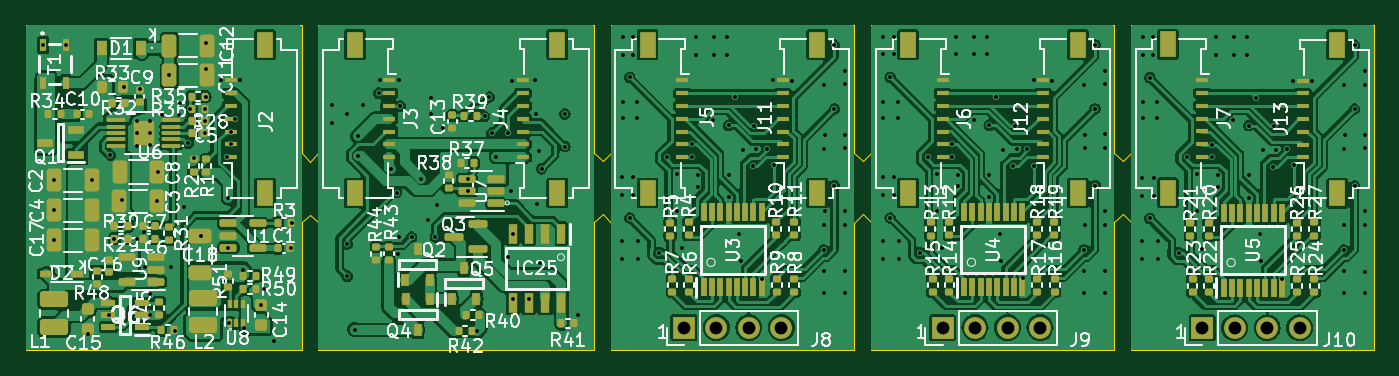
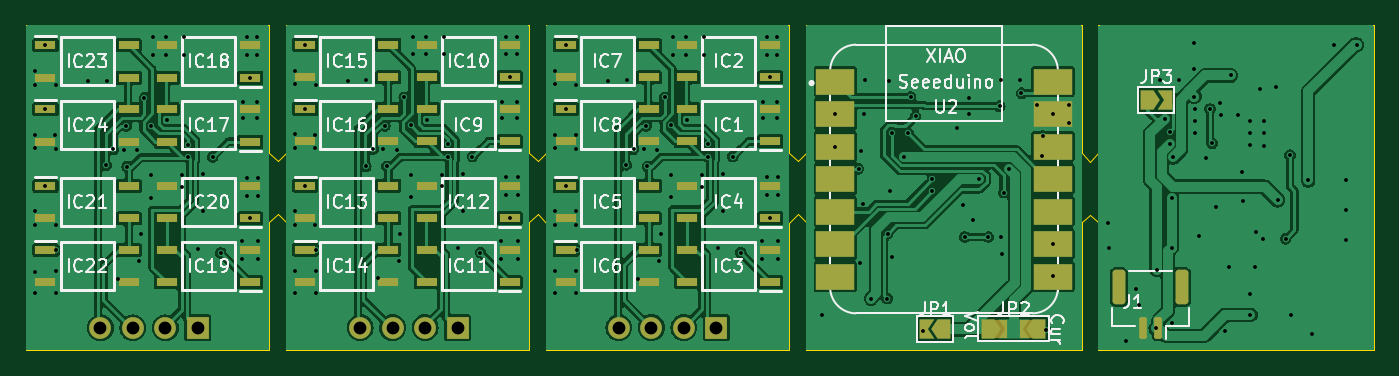
Circuit board: 11 layer files. Board 105.4 x 25.4 mm.
- bottom_copper: wrist_ems_12_electrodes-CuBottom.gbr (202042 bytes)
- top_copper: wrist_ems_12_electrodes-CuTop.gbr (324320 bytes)
- outline: wrist_ems_12_electrodes-EdgeCuts.gbr (1692 bytes)
- bottom_mask: wrist_ems_12_electrodes-MaskBottom.gbr (6094 bytes)
- top_mask: wrist_ems_12_electrodes-MaskTop.gbr (14935 bytes)
- drill: wrist_ems_12_electrodes-NPTH.drl (281 bytes)
- drill: wrist_ems_12_electrodes-PTH.drl (5527 bytes)
- paste: wrist_ems_12_electrodes-PasteBottom.gbr (4843 bytes)
- paste: wrist_ems_12_electrodes-PasteTop.gbr (14618 bytes)
- bottom_silk: wrist_ems_12_electrodes-SilkBottom.gbr (71159 bytes)
- top_silk: wrist_ems_12_electrodes-SilkTop.gbr (186768 bytes)

=== bottom_copper: wrist_ems_12_electrodes-CuBottom.gbr (202042 bytes, source omitted) ===
=== top_copper: wrist_ems_12_electrodes-CuTop.gbr (324320 bytes, source omitted) ===
=== outline: wrist_ems_12_electrodes-EdgeCuts.gbr ===
%TF.GenerationSoftware,KiCad,Pcbnew,7.0.5*%
%TF.CreationDate,2024-05-30T09:30:07-05:00*%
%TF.ProjectId,wrist_ems_12_electrodes,77726973-745f-4656-9d73-5f31325f656c,rev?*%
%TF.SameCoordinates,Original*%
%TF.FileFunction,Profile,NP*%
%FSLAX46Y46*%
G04 Gerber Fmt 4.6, Leading zero omitted, Abs format (unit mm)*
G04 Created by KiCad (PCBNEW 7.0.5) date 2024-05-30 09:30:07*
%MOMM*%
%LPD*%
G01*
G04 APERTURE LIST*
%TA.AperFunction,Profile*%
%ADD10C,0.100000*%
%TD*%
G04 APERTURE END LIST*
D10*
X100330000Y-86200000D02*
X100960000Y-86880000D01*
X101600000Y-86200000D01*
X101600000Y-76200000D01*
X123190000Y-76200000D01*
X123190000Y-86185000D01*
X123825000Y-86820000D01*
X124460000Y-86185000D01*
X124460000Y-76200000D01*
X143510000Y-76200000D01*
X143510000Y-86190000D01*
X144145000Y-86825000D01*
X144780000Y-86185000D01*
X144780000Y-76200000D01*
X163830000Y-76200000D01*
X163830000Y-86190000D01*
X164465000Y-86815000D01*
X165100000Y-86190000D01*
X165100000Y-76200000D01*
X184150000Y-76200000D01*
X184150000Y-101600000D01*
X165100000Y-101600000D01*
X165100000Y-91600000D01*
X164465000Y-90965000D01*
X163830000Y-91600000D01*
X163830000Y-101600000D01*
X144780000Y-101600000D01*
X144785316Y-91599684D01*
X144145000Y-90960000D01*
X143510000Y-91610000D01*
X143510000Y-101600000D01*
X124460000Y-101600000D01*
X124460000Y-91610000D01*
X123825000Y-90965000D01*
X123190000Y-91605000D01*
X123190000Y-101600000D01*
X101600000Y-101600000D01*
X101600000Y-91600000D01*
X100990000Y-91020000D01*
X100330000Y-91600000D01*
X100330000Y-101600000D01*
X78740000Y-101600000D01*
X78740000Y-76200000D01*
X100330000Y-76200000D01*
X100330000Y-86200000D01*
M02*

=== bottom_mask: wrist_ems_12_electrodes-MaskBottom.gbr ===
%TF.GenerationSoftware,KiCad,Pcbnew,7.0.5*%
%TF.CreationDate,2024-05-30T09:30:07-05:00*%
%TF.ProjectId,wrist_ems_12_electrodes,77726973-745f-4656-9d73-5f31325f656c,rev?*%
%TF.SameCoordinates,Original*%
%TF.FileFunction,Soldermask,Bot*%
%TF.FilePolarity,Negative*%
%FSLAX46Y46*%
G04 Gerber Fmt 4.6, Leading zero omitted, Abs format (unit mm)*
G04 Created by KiCad (PCBNEW 7.0.5) date 2024-05-30 09:30:07*
%MOMM*%
%LPD*%
G01*
G04 APERTURE LIST*
G04 Aperture macros list*
%AMRoundRect*
0 Rectangle with rounded corners*
0 $1 Rounding radius*
0 $2 $3 $4 $5 $6 $7 $8 $9 X,Y pos of 4 corners*
0 Add a 4 corners polygon primitive as box body*
4,1,4,$2,$3,$4,$5,$6,$7,$8,$9,$2,$3,0*
0 Add four circle primitives for the rounded corners*
1,1,$1+$1,$2,$3*
1,1,$1+$1,$4,$5*
1,1,$1+$1,$6,$7*
1,1,$1+$1,$8,$9*
0 Add four rect primitives between the rounded corners*
20,1,$1+$1,$2,$3,$4,$5,0*
20,1,$1+$1,$4,$5,$6,$7,0*
20,1,$1+$1,$6,$7,$8,$9,0*
20,1,$1+$1,$8,$9,$2,$3,0*%
%AMFreePoly0*
4,1,6,1.000000,0.000000,0.500000,-0.750000,-0.500000,-0.750000,-0.500000,0.750000,0.500000,0.750000,1.000000,0.000000,1.000000,0.000000,$1*%
%AMFreePoly1*
4,1,6,0.500000,-0.750000,-0.650000,-0.750000,-0.150000,0.000000,-0.650000,0.750000,0.500000,0.750000,0.500000,-0.750000,0.500000,-0.750000,$1*%
G04 Aperture macros list end*
%ADD10R,1.700000X1.700000*%
%ADD11O,1.700000X1.700000*%
%ADD12R,1.650000X0.700000*%
%ADD13FreePoly0,0.000000*%
%ADD14FreePoly1,0.000000*%
%ADD15FreePoly0,180.000000*%
%ADD16FreePoly1,180.000000*%
%ADD17RoundRect,0.150000X-0.150000X-0.700000X0.150000X-0.700000X0.150000X0.700000X-0.150000X0.700000X0*%
%ADD18RoundRect,0.250000X-0.250000X-1.100000X0.250000X-1.100000X0.250000X1.100000X-0.250000X1.100000X0*%
%ADD19R,3.000000X2.000000*%
%ADD20R,1.500000X1.500000*%
G04 APERTURE END LIST*
D10*
%TO.C,J10*%
X170688000Y-99847400D03*
D11*
X173228000Y-99847400D03*
X175768000Y-99847400D03*
X178308000Y-99847400D03*
%TD*%
D10*
%TO.C,J8*%
X130175000Y-99822000D03*
D11*
X132715000Y-99822000D03*
X135255000Y-99822000D03*
X137795000Y-99822000D03*
%TD*%
D10*
%TO.C,J9*%
X150393400Y-99822000D03*
D11*
X152933400Y-99822000D03*
X155473400Y-99822000D03*
X158013400Y-99822000D03*
%TD*%
D12*
%TO.C,IC13*%
X162306000Y-88724000D03*
X162306000Y-91264000D03*
X155806000Y-91264000D03*
X155806000Y-88724000D03*
%TD*%
%TO.C,IC16*%
X162306000Y-82724000D03*
X162306000Y-85264000D03*
X155806000Y-85264000D03*
X155806000Y-82724000D03*
%TD*%
%TO.C,IC6*%
X141950000Y-93730000D03*
X141950000Y-96270000D03*
X135450000Y-96270000D03*
X135450000Y-93730000D03*
%TD*%
%TO.C,IC9*%
X146306000Y-85264000D03*
X146306000Y-82724000D03*
X152806000Y-82724000D03*
X152806000Y-85264000D03*
%TD*%
%TO.C,IC18*%
X166600600Y-80289400D03*
X166600600Y-77749400D03*
X173100600Y-77749400D03*
X173100600Y-80289400D03*
%TD*%
D13*
%TO.C,JP1*%
X112342000Y-99949000D03*
D14*
X113792000Y-99949000D03*
%TD*%
D12*
%TO.C,IC15*%
X162306000Y-77724000D03*
X162306000Y-80264000D03*
X155806000Y-80264000D03*
X155806000Y-77724000D03*
%TD*%
D15*
%TO.C,JP3*%
X96508400Y-82016600D03*
D16*
X95058400Y-82016600D03*
%TD*%
D12*
%TO.C,IC5*%
X141950000Y-88730000D03*
X141950000Y-91270000D03*
X135450000Y-91270000D03*
X135450000Y-88730000D03*
%TD*%
%TO.C,IC14*%
X162306000Y-93724000D03*
X162306000Y-96264000D03*
X155806000Y-96264000D03*
X155806000Y-93724000D03*
%TD*%
%TO.C,IC8*%
X141950000Y-82730000D03*
X141950000Y-85270000D03*
X135450000Y-85270000D03*
X135450000Y-82730000D03*
%TD*%
%TO.C,IC11*%
X146306000Y-96264000D03*
X146306000Y-93724000D03*
X152806000Y-93724000D03*
X152806000Y-96264000D03*
%TD*%
%TO.C,IC1*%
X125950000Y-85270000D03*
X125950000Y-82730000D03*
X132450000Y-82730000D03*
X132450000Y-85270000D03*
%TD*%
D17*
%TO.C,J1*%
X95615600Y-99843200D03*
X96865600Y-99843200D03*
D18*
X93765600Y-96643200D03*
X98715600Y-96643200D03*
%TD*%
D12*
%TO.C,IC4*%
X125950000Y-91270000D03*
X125950000Y-88730000D03*
X132450000Y-88730000D03*
X132450000Y-91270000D03*
%TD*%
%TO.C,IC2*%
X125950000Y-80270000D03*
X125950000Y-77730000D03*
X132450000Y-77730000D03*
X132450000Y-80270000D03*
%TD*%
%TO.C,IC23*%
X182600600Y-77749400D03*
X182600600Y-80289400D03*
X176100600Y-80289400D03*
X176100600Y-77749400D03*
%TD*%
%TO.C,IC10*%
X146306000Y-80264000D03*
X146306000Y-77724000D03*
X152806000Y-77724000D03*
X152806000Y-80264000D03*
%TD*%
%TO.C,IC21*%
X182600600Y-88749400D03*
X182600600Y-91289400D03*
X176100600Y-91289400D03*
X176100600Y-88749400D03*
%TD*%
%TO.C,IC20*%
X166600600Y-91289400D03*
X166600600Y-88749400D03*
X173100600Y-88749400D03*
X173100600Y-91289400D03*
%TD*%
%TO.C,IC24*%
X182600600Y-82749400D03*
X182600600Y-85289400D03*
X176100600Y-85289400D03*
X176100600Y-82749400D03*
%TD*%
D19*
%TO.C,U2*%
X120877000Y-80592015D03*
X120877000Y-83132015D03*
X120877000Y-85672015D03*
X120877000Y-88212015D03*
X120877000Y-90752015D03*
X120877000Y-93292015D03*
X120877000Y-95832015D03*
X103877000Y-95832015D03*
X103877000Y-93292015D03*
X103877000Y-90752015D03*
X103877000Y-88212015D03*
X103877000Y-85672015D03*
X103877000Y-83132015D03*
X103877000Y-80592015D03*
%TD*%
D12*
%TO.C,IC17*%
X166600600Y-85289400D03*
X166600600Y-82749400D03*
X173100600Y-82749400D03*
X173100600Y-85289400D03*
%TD*%
%TO.C,IC3*%
X125950000Y-96270000D03*
X125950000Y-93730000D03*
X132450000Y-93730000D03*
X132450000Y-96270000D03*
%TD*%
%TO.C,IC12*%
X146306000Y-91264000D03*
X146306000Y-88724000D03*
X152806000Y-88724000D03*
X152806000Y-91264000D03*
%TD*%
%TO.C,IC19*%
X166600600Y-96289400D03*
X166600600Y-93749400D03*
X173100600Y-93749400D03*
X173100600Y-96289400D03*
%TD*%
%TO.C,IC7*%
X141950000Y-77730000D03*
X141950000Y-80270000D03*
X135450000Y-80270000D03*
X135450000Y-77730000D03*
%TD*%
%TO.C,IC22*%
X182600600Y-93749400D03*
X182600600Y-96289400D03*
X176100600Y-96289400D03*
X176100600Y-93749400D03*
%TD*%
D20*
%TO.C,JP2*%
X108134000Y-99949000D03*
X105734000Y-99949000D03*
D15*
X108934000Y-99949000D03*
D13*
X104934000Y-99949000D03*
%TD*%
M02*

=== top_mask: wrist_ems_12_electrodes-MaskTop.gbr (14935 bytes, source omitted) ===
=== drill: wrist_ems_12_electrodes-NPTH.drl ===
M48
; DRILL file {KiCad 7.0.5} date Thu May 30 09:30:08 2024
; FORMAT={-:-/ absolute / inch / decimal}
; #@! TF.CreationDate,2024-05-30T09:30:08-05:00
; #@! TF.GenerationSoftware,Kicad,Pcbnew,7.0.5
; #@! TF.FileFunction,NonPlated,1,2,NPTH
FMAT,2
INCH
%
G90
G05
T0
M30

=== drill: wrist_ems_12_electrodes-PTH.drl (5527 bytes, source omitted) ===
=== paste: wrist_ems_12_electrodes-PasteBottom.gbr ===
%TF.GenerationSoftware,KiCad,Pcbnew,7.0.5*%
%TF.CreationDate,2024-05-30T09:30:07-05:00*%
%TF.ProjectId,wrist_ems_12_electrodes,77726973-745f-4656-9d73-5f31325f656c,rev?*%
%TF.SameCoordinates,Original*%
%TF.FileFunction,Paste,Bot*%
%TF.FilePolarity,Positive*%
%FSLAX46Y46*%
G04 Gerber Fmt 4.6, Leading zero omitted, Abs format (unit mm)*
G04 Created by KiCad (PCBNEW 7.0.5) date 2024-05-30 09:30:07*
%MOMM*%
%LPD*%
G01*
G04 APERTURE LIST*
G04 Aperture macros list*
%AMRoundRect*
0 Rectangle with rounded corners*
0 $1 Rounding radius*
0 $2 $3 $4 $5 $6 $7 $8 $9 X,Y pos of 4 corners*
0 Add a 4 corners polygon primitive as box body*
4,1,4,$2,$3,$4,$5,$6,$7,$8,$9,$2,$3,0*
0 Add four circle primitives for the rounded corners*
1,1,$1+$1,$2,$3*
1,1,$1+$1,$4,$5*
1,1,$1+$1,$6,$7*
1,1,$1+$1,$8,$9*
0 Add four rect primitives between the rounded corners*
20,1,$1+$1,$2,$3,$4,$5,0*
20,1,$1+$1,$4,$5,$6,$7,0*
20,1,$1+$1,$6,$7,$8,$9,0*
20,1,$1+$1,$8,$9,$2,$3,0*%
G04 Aperture macros list end*
%ADD10R,1.650000X0.700000*%
%ADD11RoundRect,0.150000X-0.150000X-0.700000X0.150000X-0.700000X0.150000X0.700000X-0.150000X0.700000X0*%
%ADD12RoundRect,0.250000X-0.250000X-1.100000X0.250000X-1.100000X0.250000X1.100000X-0.250000X1.100000X0*%
%ADD13R,3.000000X2.000000*%
G04 APERTURE END LIST*
D10*
%TO.C,IC13*%
X162306000Y-88724000D03*
X162306000Y-91264000D03*
X155806000Y-91264000D03*
X155806000Y-88724000D03*
%TD*%
%TO.C,IC16*%
X162306000Y-82724000D03*
X162306000Y-85264000D03*
X155806000Y-85264000D03*
X155806000Y-82724000D03*
%TD*%
%TO.C,IC6*%
X141950000Y-93730000D03*
X141950000Y-96270000D03*
X135450000Y-96270000D03*
X135450000Y-93730000D03*
%TD*%
%TO.C,IC9*%
X146306000Y-85264000D03*
X146306000Y-82724000D03*
X152806000Y-82724000D03*
X152806000Y-85264000D03*
%TD*%
%TO.C,IC18*%
X166600600Y-80289400D03*
X166600600Y-77749400D03*
X173100600Y-77749400D03*
X173100600Y-80289400D03*
%TD*%
%TO.C,IC15*%
X162306000Y-77724000D03*
X162306000Y-80264000D03*
X155806000Y-80264000D03*
X155806000Y-77724000D03*
%TD*%
%TO.C,IC5*%
X141950000Y-88730000D03*
X141950000Y-91270000D03*
X135450000Y-91270000D03*
X135450000Y-88730000D03*
%TD*%
%TO.C,IC14*%
X162306000Y-93724000D03*
X162306000Y-96264000D03*
X155806000Y-96264000D03*
X155806000Y-93724000D03*
%TD*%
%TO.C,IC8*%
X141950000Y-82730000D03*
X141950000Y-85270000D03*
X135450000Y-85270000D03*
X135450000Y-82730000D03*
%TD*%
%TO.C,IC11*%
X146306000Y-96264000D03*
X146306000Y-93724000D03*
X152806000Y-93724000D03*
X152806000Y-96264000D03*
%TD*%
%TO.C,IC1*%
X125950000Y-85270000D03*
X125950000Y-82730000D03*
X132450000Y-82730000D03*
X132450000Y-85270000D03*
%TD*%
D11*
%TO.C,J1*%
X95615600Y-99843200D03*
X96865600Y-99843200D03*
D12*
X93765600Y-96643200D03*
X98715600Y-96643200D03*
%TD*%
D10*
%TO.C,IC4*%
X125950000Y-91270000D03*
X125950000Y-88730000D03*
X132450000Y-88730000D03*
X132450000Y-91270000D03*
%TD*%
%TO.C,IC2*%
X125950000Y-80270000D03*
X125950000Y-77730000D03*
X132450000Y-77730000D03*
X132450000Y-80270000D03*
%TD*%
%TO.C,IC23*%
X182600600Y-77749400D03*
X182600600Y-80289400D03*
X176100600Y-80289400D03*
X176100600Y-77749400D03*
%TD*%
%TO.C,IC10*%
X146306000Y-80264000D03*
X146306000Y-77724000D03*
X152806000Y-77724000D03*
X152806000Y-80264000D03*
%TD*%
%TO.C,IC21*%
X182600600Y-88749400D03*
X182600600Y-91289400D03*
X176100600Y-91289400D03*
X176100600Y-88749400D03*
%TD*%
%TO.C,IC20*%
X166600600Y-91289400D03*
X166600600Y-88749400D03*
X173100600Y-88749400D03*
X173100600Y-91289400D03*
%TD*%
%TO.C,IC24*%
X182600600Y-82749400D03*
X182600600Y-85289400D03*
X176100600Y-85289400D03*
X176100600Y-82749400D03*
%TD*%
D13*
%TO.C,U2*%
X120877000Y-80592015D03*
X120877000Y-83132015D03*
X120877000Y-85672015D03*
X120877000Y-88212015D03*
X120877000Y-90752015D03*
X120877000Y-93292015D03*
X120877000Y-95832015D03*
X103877000Y-95832015D03*
X103877000Y-93292015D03*
X103877000Y-90752015D03*
X103877000Y-88212015D03*
X103877000Y-85672015D03*
X103877000Y-83132015D03*
X103877000Y-80592015D03*
%TD*%
D10*
%TO.C,IC17*%
X166600600Y-85289400D03*
X166600600Y-82749400D03*
X173100600Y-82749400D03*
X173100600Y-85289400D03*
%TD*%
%TO.C,IC3*%
X125950000Y-96270000D03*
X125950000Y-93730000D03*
X132450000Y-93730000D03*
X132450000Y-96270000D03*
%TD*%
%TO.C,IC12*%
X146306000Y-91264000D03*
X146306000Y-88724000D03*
X152806000Y-88724000D03*
X152806000Y-91264000D03*
%TD*%
%TO.C,IC19*%
X166600600Y-96289400D03*
X166600600Y-93749400D03*
X173100600Y-93749400D03*
X173100600Y-96289400D03*
%TD*%
%TO.C,IC7*%
X141950000Y-77730000D03*
X141950000Y-80270000D03*
X135450000Y-80270000D03*
X135450000Y-77730000D03*
%TD*%
%TO.C,IC22*%
X182600600Y-93749400D03*
X182600600Y-96289400D03*
X176100600Y-96289400D03*
X176100600Y-93749400D03*
%TD*%
M02*

=== paste: wrist_ems_12_electrodes-PasteTop.gbr (14618 bytes, source omitted) ===
=== bottom_silk: wrist_ems_12_electrodes-SilkBottom.gbr (71159 bytes, source omitted) ===
=== top_silk: wrist_ems_12_electrodes-SilkTop.gbr (186768 bytes, source omitted) ===
